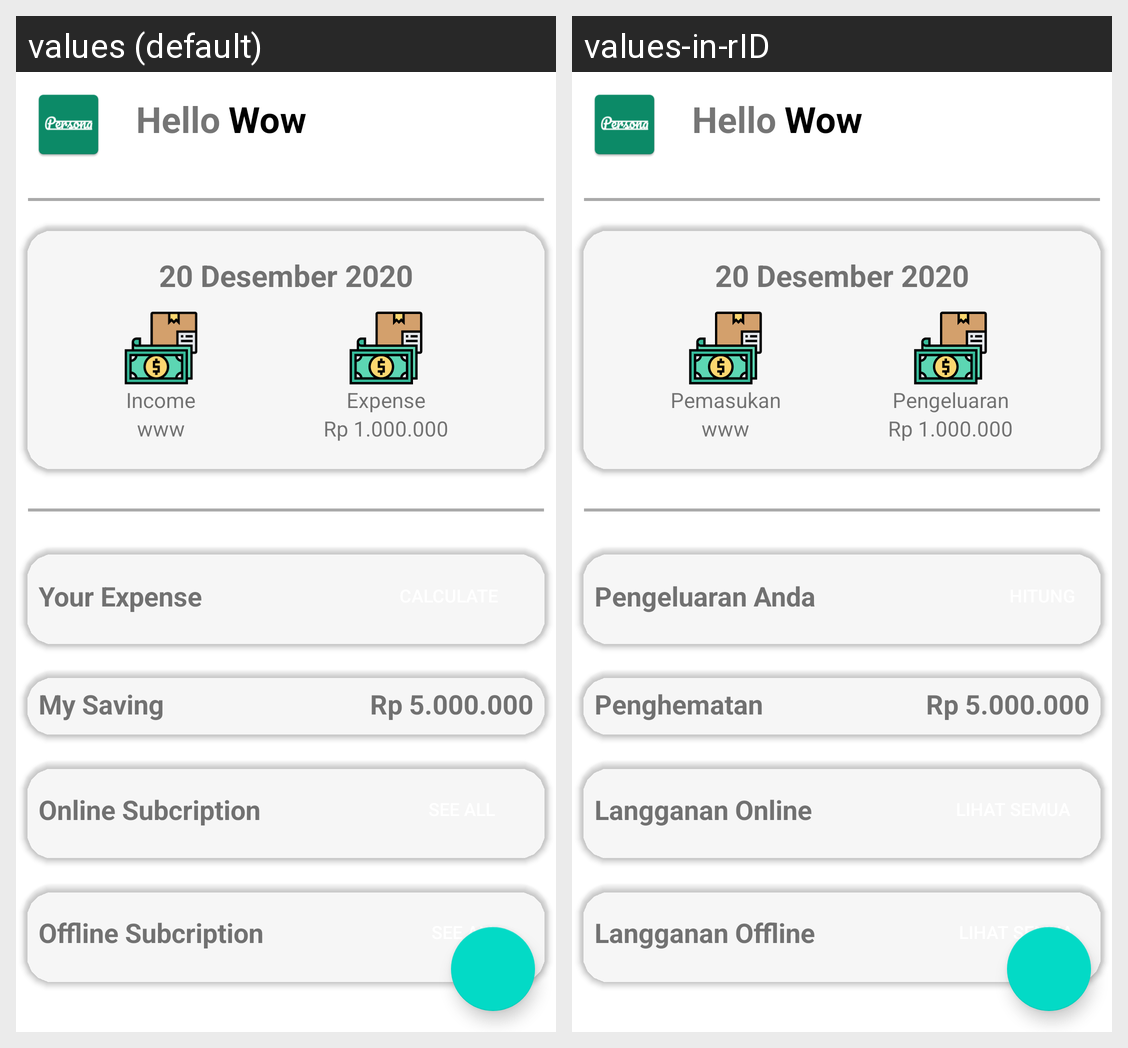

For this localized Android screen grid, give each drawn string resource with its value in every locale shown.
Android screen res/layout/home_fragment.xml rendered under 2 locales, left to right: values (default), values-in-rID. Device: Nexus 5 (rendered at 1080×1920; each locale shown at half size, 540×960, under a caption strip naming it); theme AppTheme.
Strings drawn on this screen, with the default value and each locale's value (text and hints the layout hard-codes, and strings that could not be matched under every locale, appear in the picture but are not listed):

income
  values: Income
  values-in-rID: Pemasukan

expense
  values: Expense
  values-in-rID: Pengeluaran

your_expense
  values: Your Expense
  values-in-rID: Pengeluaran Anda

my_saving
  values: My Saving
  values-in-rID: Penghematan

online_subcription
  values: Online Subcription
  values-in-rID: Langganan Online

see_all
  values: See All
  values-in-rID: Lihat Semua

offline_subcription
  values: Offline Subcription
  values-in-rID: Langganan Offline
